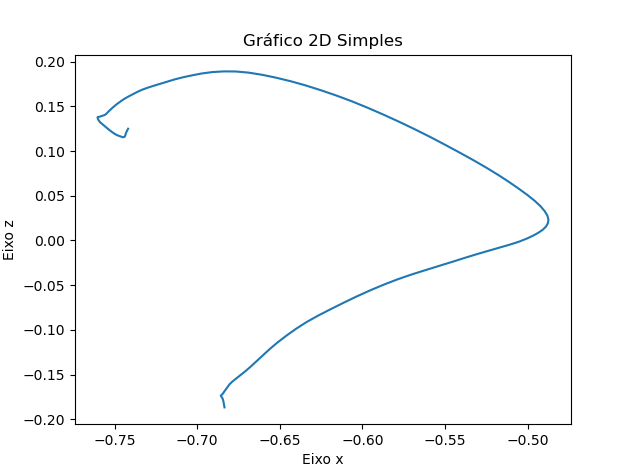

The file beside this chart, header and first rows:
X, Y, Z
-0.6835, 0.21, -0.1867
-0.6838, 0.21, -0.1833
-0.6841, 0.21, -0.18
-0.6845, 0.21, -0.1775
-0.6849, 0.21, -0.176
-0.6852, 0.21, -0.175
-0.6855, 0.21, -0.1743
-0.6856, 0.21, -0.1739
-0.6857, 0.21, -0.1735
-0.6856, 0.21, -0.1733
-0.6854, 0.21, -0.173
-0.6851, 0.21, -0.1726
-0.6848, 0.21, -0.172
-0.6843, 0.21, -0.171
-0.6839, 0.21, -0.1697
-0.6833, 0.21, -0.1681
-0.6825, 0.21, -0.1661
-0.6816, 0.21, -0.1636
-0.6803, 0.21, -0.1607
-0.6786, 0.21, -0.1576
-0.6764, 0.21, -0.1543
-0.6737, 0.21, -0.1505
-0.6708, 0.21, -0.1461
-0.6676, 0.21, -0.141
-0.6642, 0.21, -0.1352
-0.6604, 0.21, -0.1287
-0.6563, 0.21, -0.1217
-0.6516, 0.21, -0.1143
-0.6462, 0.21, -0.1067
-0.6403, 0.21, -0.09892
-0.6338, 0.21, -0.09125
-0.6267, 0.21, -0.08393
-0.6192, 0.21, -0.07681
-0.6115, 0.21, -0.06969
-0.6035, 0.21, -0.06258
-0.5953, 0.21, -0.05577
-0.5871, 0.21, -0.04937
-0.5787, 0.21, -0.04342
-0.5701, 0.21, -0.03795
-0.5614, 0.21, -0.03288
-0.5529, 0.21, -0.02805
-0.5449, 0.21, -0.0234
-0.5373, 0.21, -0.01899
-0.5301, 0.21, -0.01494
-0.5233, 0.21, -0.01122
-0.5168, 0.21, -0.007766
-0.5107, 0.21, -0.004547
-0.5053, 0.21, -0.001333
-0.5007, 0.21, 0.002018
-0.4968, 0.21, 0.005401
-0.4935, 0.21, 0.008778
-0.4909, 0.21, 0.01211
-0.489, 0.21, 0.01555
-0.4878, 0.21, 0.01928
-0.4875, 0.21, 0.02334
-0.4881, 0.21, 0.02785
-0.4898, 0.21, 0.03287
-0.4923, 0.21, 0.03833
-0.4957, 0.21, 0.04425
-0.5001, 0.21, 0.0507
... 89 more rows
